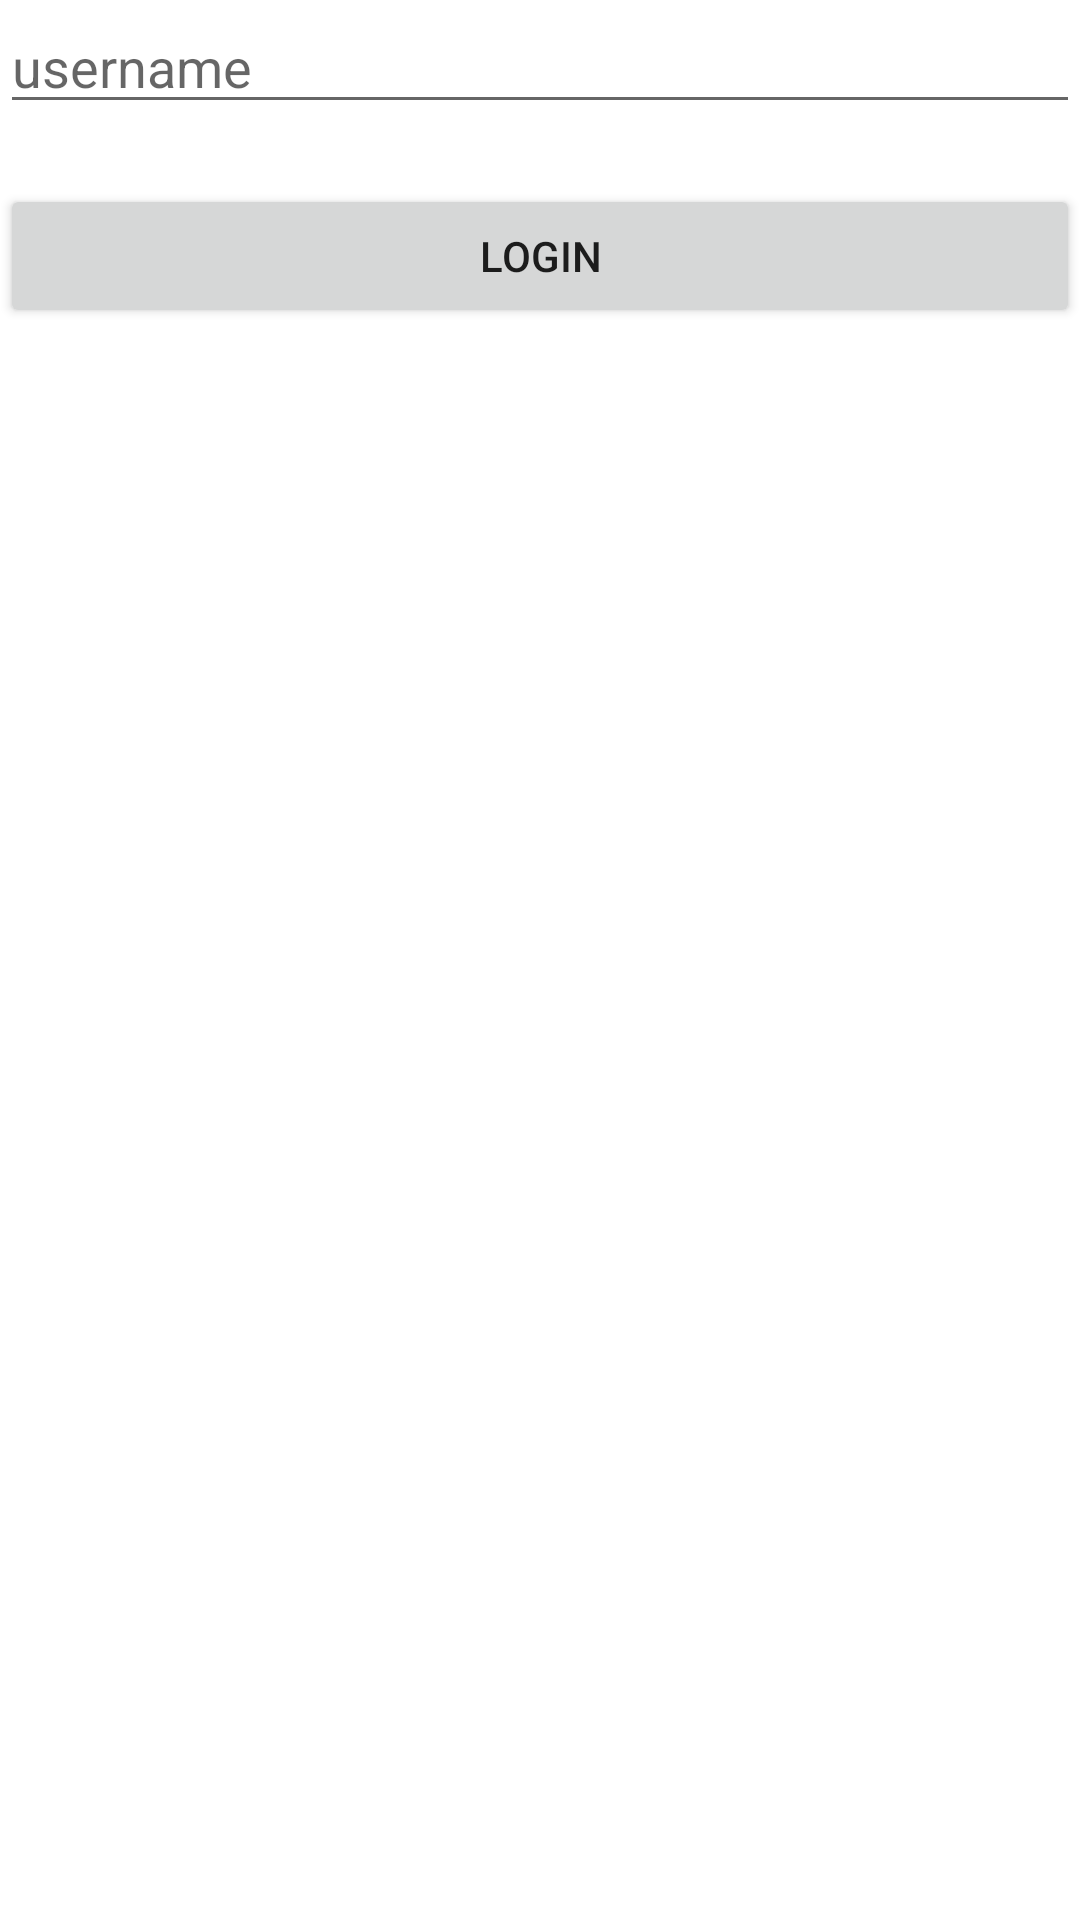

Reconstruct the res/layout file that produces this screen, plus the resources it refers to.
<!-- AndroidManifest.xml: application theme Theme.Lllllllll -->
<!-- res/layout/activity_main.xml -->
<?xml version="1.0" encoding="utf-8"?>
<RelativeLayout xmlns:android="http://schemas.android.com/apk/res/android"
    xmlns:app="http://schemas.android.com/apk/res-auto"
    xmlns:tools="http://schemas.android.com/tools"
    android:layout_width="match_parent"
    android:layout_height="match_parent"
    tools:context=".MainActivity">

    <EditText
        android:id="@+id/input_username"
        android:layout_width="match_parent"
        android:layout_height="wrap_content"
        android:hint="username" />

    <Button
        android:id="@+id/btn_login"
        android:layout_width="match_parent"
        android:layout_height="wrap_content"
        android:layout_below="@+id/input_username"
        android:layout_marginTop="20dp"
        android:text="Login"/>

</RelativeLayout>
<!-- resources referenced by this layout -->
<resources>
  <style name="Theme.Lllllllll" parent="Theme.MaterialComponents.DayNight.DarkActionBar">
          
          <item name="colorPrimary">@color/purple_500</item>
          <item name="colorPrimaryVariant">@color/purple_700</item>
          <item name="colorOnPrimary">@color/white</item>
          
          <item name="colorSecondary">@color/teal_200</item>
          <item name="colorSecondaryVariant">@color/teal_700</item>
          <item name="colorOnSecondary">@color/black</item>
          
          <item name="android:statusBarColor" tools:targetApi="l">?attr/colorPrimaryVariant</item>
          
      </style>
  <!-- not gathered from this repository: default colours our renderer supplied (Android Studio template values) -->
  <color name="purple_500">#FF6200EE</color>
  <color name="purple_700">#FF3700B3</color>
  <color name="teal_200">#FF03DAC5</color>
  <color name="teal_700">#FF018786</color>
  <color name="black">#FF000000</color>
  <color name="white">#FFFFFFFF</color>
</resources>
